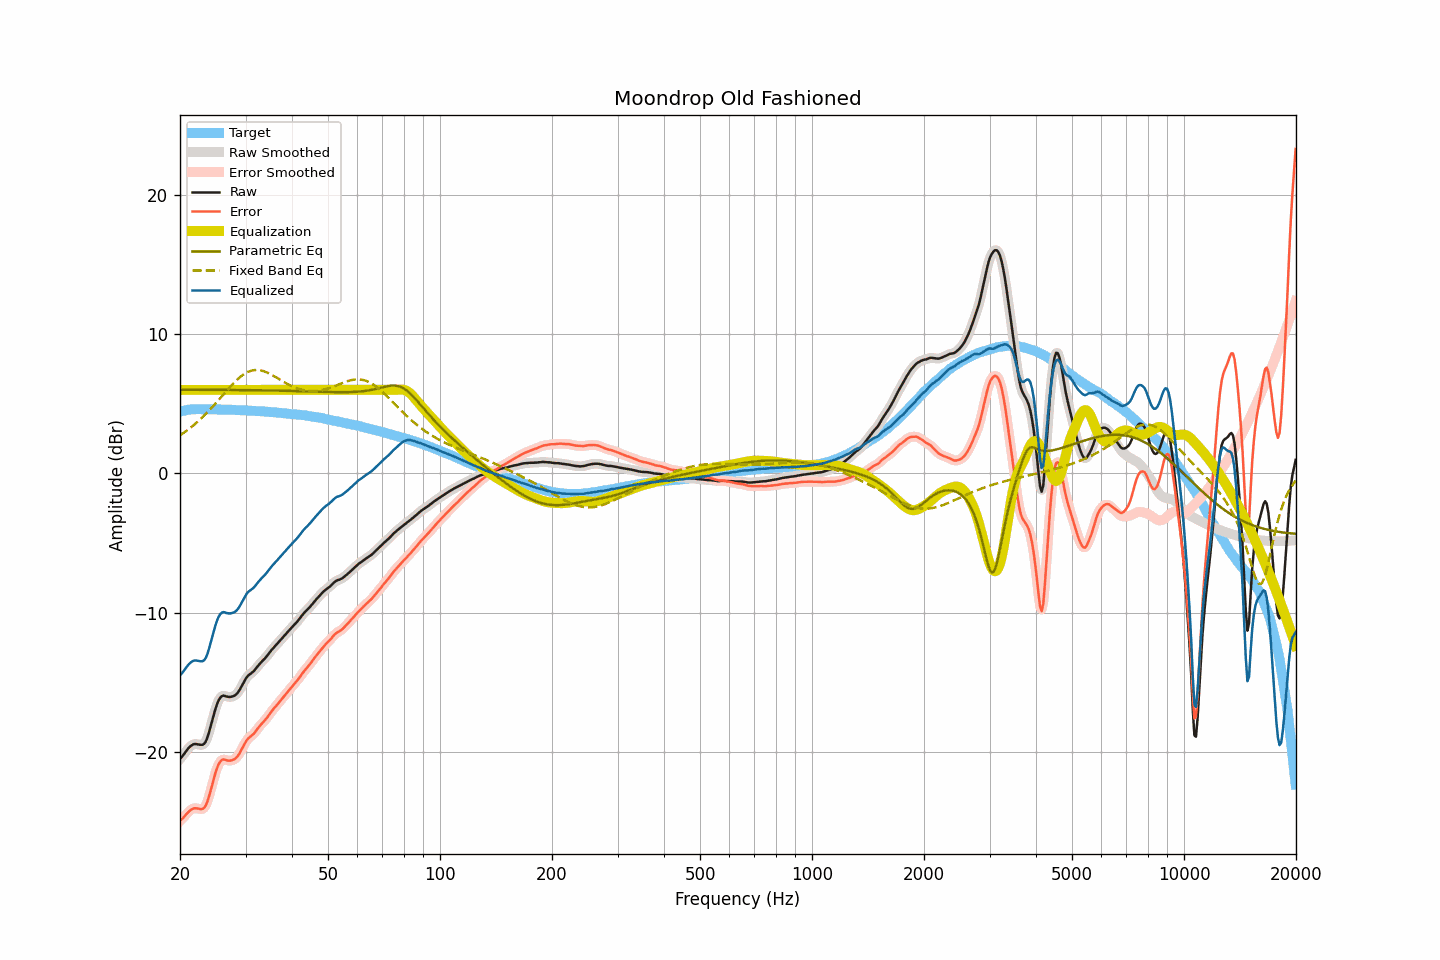

Values plotted in this chart, from the file beside it:
frequency, raw, smoothed, error, error_smoothed, equalization, parametric_eq, fixed_band_eq, equalized_raw, equalized_smoothed, target
20.00, -20.49, -20.50, -24.93, -24.94, 6.00, 6.02, 2.74, -14.49, -14.50, 4.44
20.20, -20.37, -20.36, -24.84, -24.83, 6.00, 6.02, 2.81, -14.37, -14.36, 4.47
20.40, -20.23, -20.22, -24.73, -24.71, 6.00, 6.01, 2.89, -14.23, -14.22, 4.50
20.61, -20.07, -20.07, -24.59, -24.60, 6.00, 6.01, 2.97, -14.07, -14.07, 4.52
20.81, -19.91, -19.91, -24.46, -24.46, 6.00, 6.01, 3.06, -13.91, -13.91, 4.55
21.02, -19.76, -19.77, -24.34, -24.34, 6.00, 6.01, 3.15, -13.76, -13.77, 4.58
21.23, -19.64, -19.64, -24.23, -24.23, 6.00, 6.01, 3.23, -13.64, -13.64, 4.59
21.44, -19.54, -19.54, -24.14, -24.14, 6.00, 6.01, 3.33, -13.54, -13.54, 4.60
21.66, -19.47, -19.47, -24.08, -24.08, 6.00, 6.01, 3.42, -13.47, -13.47, 4.61
21.87, -19.43, -19.44, -24.04, -24.05, 6.00, 6.01, 3.52, -13.43, -13.44, 4.61
22.09, -19.43, -19.43, -24.05, -24.05, 6.00, 6.01, 3.62, -13.43, -13.43, 4.62
22.31, -19.45, -19.45, -24.07, -24.06, 6.00, 6.01, 3.72, -13.45, -13.45, 4.61
22.54, -19.47, -19.48, -24.09, -24.09, 6.00, 6.01, 3.82, -13.47, -13.48, 4.61
22.76, -19.49, -19.49, -24.10, -24.10, 6.00, 6.01, 3.93, -13.49, -13.49, 4.61
22.99, -19.48, -19.48, -24.08, -24.09, 6.00, 6.01, 4.04, -13.48, -13.48, 4.60
23.22, -19.41, -19.41, -24.01, -24.01, 6.00, 6.01, 4.16, -13.41, -13.41, 4.60
23.45, -19.25, -19.24, -23.85, -23.84, 6.00, 6.01, 4.27, -13.25, -13.24, 4.60
23.69, -18.98, -18.97, -23.58, -23.57, 6.00, 6.01, 4.39, -12.98, -12.97, 4.60
23.92, -18.61, -18.61, -23.21, -23.21, 6.00, 6.01, 4.51, -12.61, -12.61, 4.60
24.16, -18.20, -18.20, -22.81, -22.81, 6.00, 6.01, 4.63, -12.20, -12.20, 4.61
24.40, -17.76, -17.77, -22.37, -22.37, 6.00, 6.01, 4.76, -11.76, -11.77, 4.61
24.65, -17.35, -17.34, -21.94, -21.94, 6.00, 6.00, 4.89, -11.35, -11.34, 4.60
24.89, -16.93, -16.93, -21.52, -21.53, 6.00, 6.00, 5.01, -10.93, -10.93, 4.60
25.14, -16.58, -16.58, -21.17, -21.18, 6.00, 6.00, 5.14, -10.58, -10.58, 4.59
25.39, -16.30, -16.30, -20.89, -20.90, 6.00, 6.00, 5.28, -10.30, -10.30, 4.59
25.65, -16.11, -16.11, -20.71, -20.70, 6.00, 6.00, 5.41, -10.11, -10.11, 4.59
25.91, -15.99, -16.00, -20.58, -20.58, 6.00, 6.00, 5.54, -9.99, -10.00, 4.58
26.16, -15.95, -15.96, -20.53, -20.54, 6.00, 6.00, 5.67, -9.95, -9.96, 4.58
26.43, -15.98, -15.98, -20.56, -20.55, 6.00, 6.00, 5.81, -9.98, -9.98, 4.58
26.69, -16.02, -16.01, -20.60, -20.59, 6.00, 6.00, 5.94, -10.02, -10.01, 4.58
26.96, -16.04, -16.04, -20.62, -20.62, 6.00, 6.00, 6.07, -10.04, -10.04, 4.58
27.23, -16.05, -16.05, -20.63, -20.62, 6.00, 6.00, 6.20, -10.05, -10.05, 4.58
27.50, -16.03, -16.04, -20.61, -20.61, 6.00, 6.00, 6.32, -10.03, -10.04, 4.57
27.77, -16.00, -16.00, -20.56, -20.57, 6.00, 5.99, 6.44, -10.00, -10.00, 4.56
28.05, -15.95, -15.95, -20.51, -20.51, 6.00, 5.99, 6.56, -9.95, -9.95, 4.56
28.33, -15.86, -15.86, -20.41, -20.41, 6.00, 5.99, 6.68, -9.86, -9.86, 4.55
28.62, -15.73, -15.73, -20.28, -20.28, 6.00, 5.99, 6.79, -9.73, -9.73, 4.55
28.90, -15.56, -15.56, -20.11, -20.10, 6.00, 5.99, 6.89, -9.56, -9.56, 4.55
29.19, -15.35, -15.36, -19.89, -19.90, 6.00, 5.99, 6.98, -9.35, -9.36, 4.54
29.48, -15.14, -15.14, -19.68, -19.68, 6.00, 5.99, 7.07, -9.14, -9.14, 4.54
29.78, -14.92, -14.92, -19.46, -19.46, 6.00, 5.99, 7.15, -8.92, -8.92, 4.53
30.08, -14.72, -14.73, -19.25, -19.26, 6.00, 5.99, 7.22, -8.72, -8.73, 4.53
30.38, -14.56, -14.57, -19.08, -19.09, 6.00, 5.98, 7.28, -8.56, -8.57, 4.52
30.68, -14.45, -14.46, -18.97, -18.97, 6.00, 5.98, 7.33, -8.45, -8.46, 4.52
30.99, -14.37, -14.37, -18.88, -18.87, 6.00, 5.98, 7.37, -8.37, -8.37, 4.50
31.30, -14.28, -14.28, -18.78, -18.78, 6.00, 5.98, 7.40, -8.28, -8.28, 4.50
31.61, -14.18, -14.17, -18.68, -18.67, 6.00, 5.98, 7.42, -8.18, -8.17, 4.50
31.93, -14.04, -14.04, -18.53, -18.53, 6.00, 5.98, 7.43, -8.04, -8.04, 4.49
32.24, -13.89, -13.90, -18.36, -18.38, 6.00, 5.98, 7.43, -7.89, -7.90, 4.47
32.57, -13.75, -13.75, -18.23, -18.22, 6.00, 5.97, 7.42, -7.75, -7.75, 4.47
32.89, -13.61, -13.62, -18.08, -18.08, 6.00, 5.97, 7.41, -7.61, -7.62, 4.47
33.22, -13.49, -13.50, -17.95, -17.96, 6.00, 5.97, 7.38, -7.49, -7.50, 4.46
33.55, -13.38, -13.38, -17.83, -17.83, 6.00, 5.97, 7.35, -7.38, -7.38, 4.45
33.89, -13.26, -13.26, -17.70, -17.70, 6.00, 5.97, 7.30, -7.26, -7.26, 4.44
34.23, -13.12, -13.12, -17.56, -17.56, 6.00, 5.96, 7.26, -7.12, -7.12, 4.44
34.57, -12.97, -12.97, -17.40, -17.40, 6.00, 5.96, 7.20, -6.97, -6.97, 4.43
34.92, -12.82, -12.82, -17.24, -17.24, 6.00, 5.96, 7.15, -6.82, -6.82, 4.41
35.27, -12.67, -12.68, -17.08, -17.08, 6.00, 5.96, 7.09, -6.67, -6.68, 4.41
35.62, -12.54, -12.54, -16.94, -16.94, 6.00, 5.96, 7.02, -6.54, -6.54, 4.40
35.97, -12.41, -12.41, -16.79, -16.80, 6.00, 5.95, 6.96, -6.41, -6.41, 4.38
... 635 more rows
